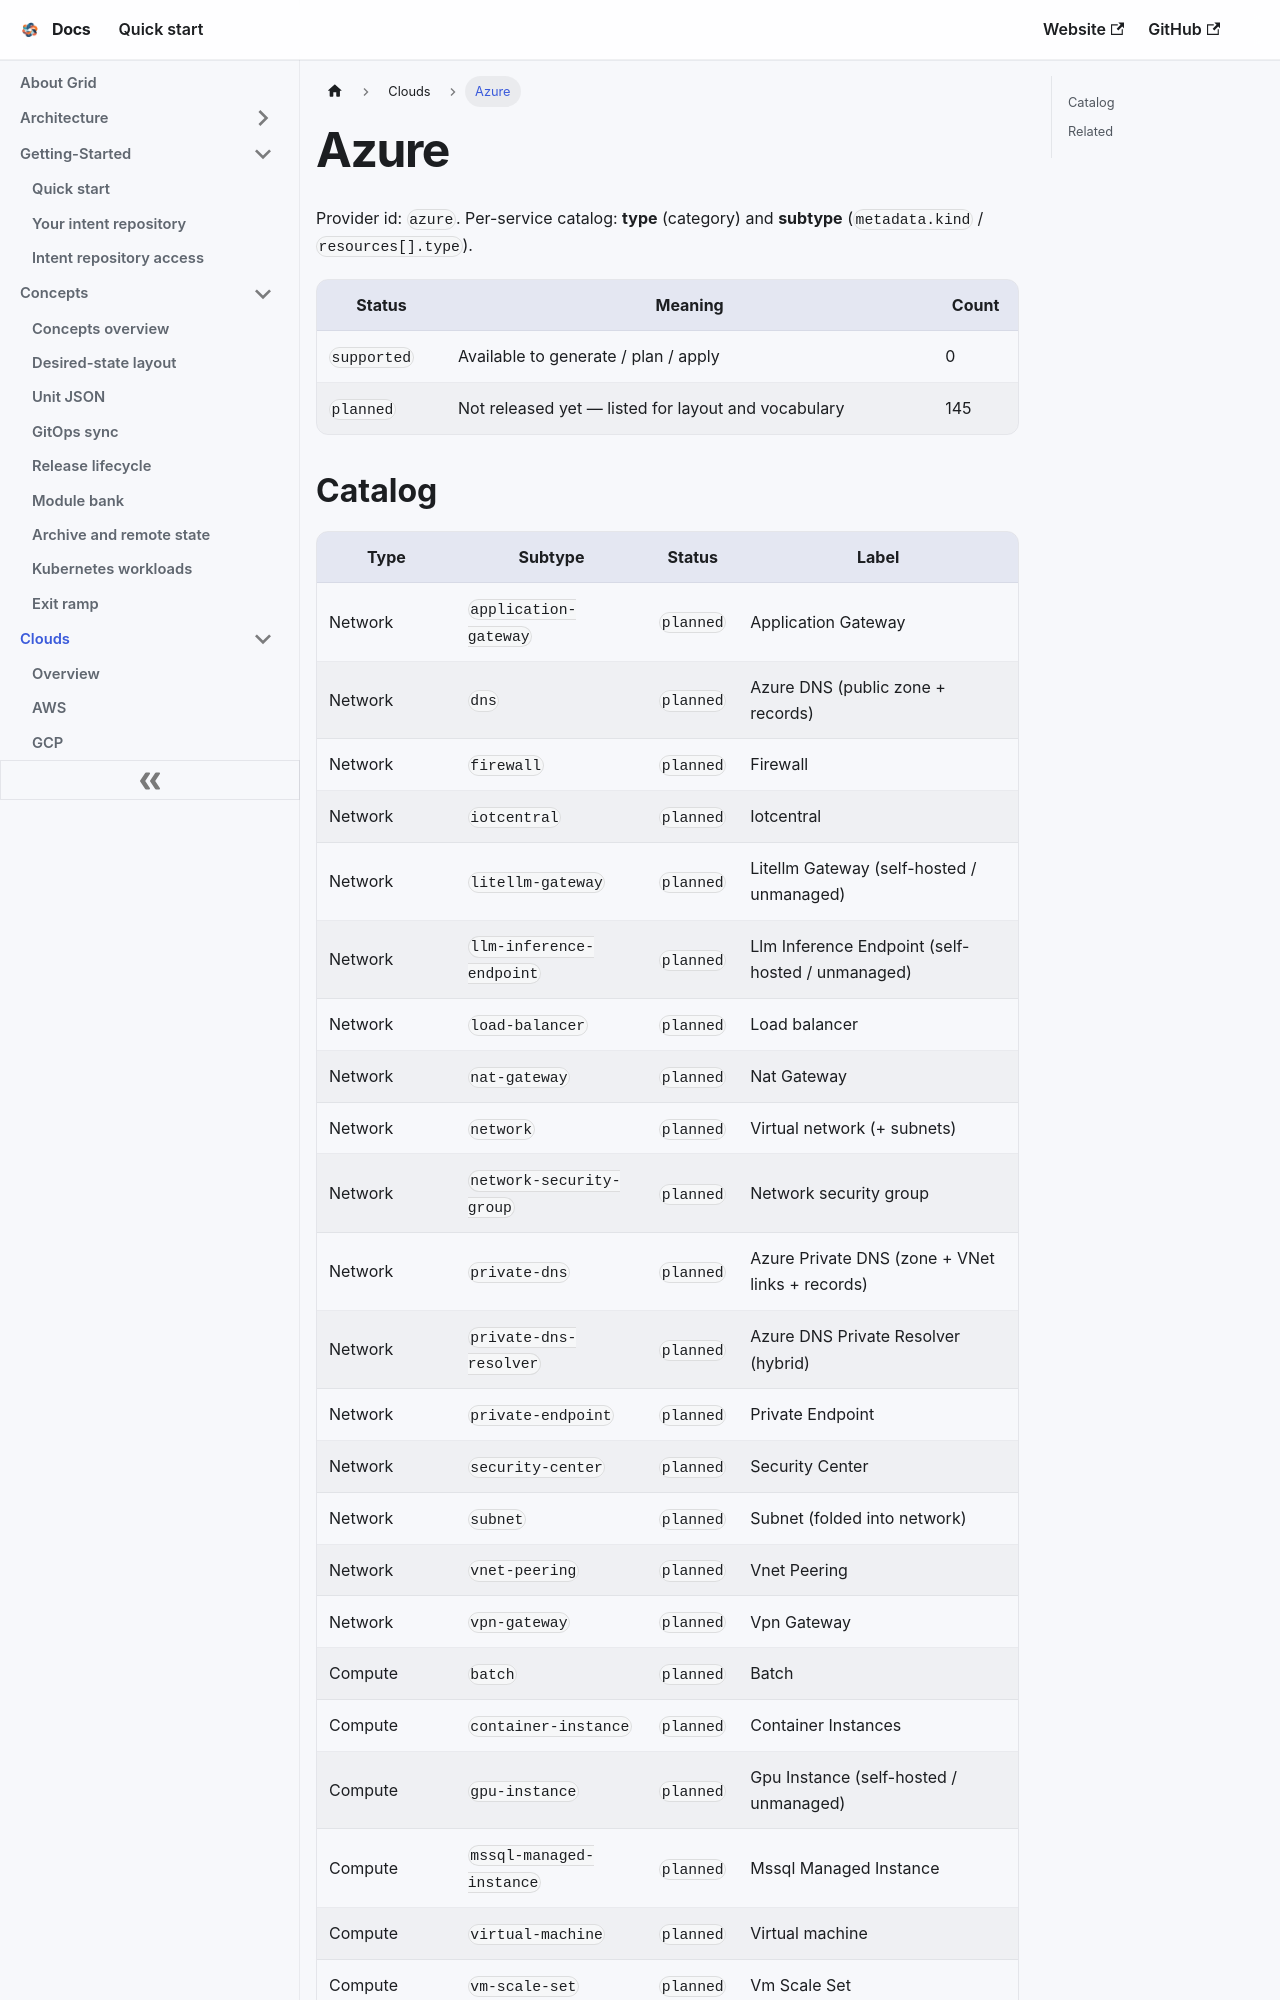

repository: gridplatform/doc · page: Clouds/Azure.html · generator: docusaurus

---
title: Azure
---

# Azure

Provider id: `azure`. Per-service catalog: **type** (category) and **subtype** (`metadata.kind` / `resources[].type`).

| Status | Meaning | Count |
|--------|---------|-------|
| `supported` | Available to generate / plan / apply | 0 |
| `planned` | Not released yet — listed for layout and vocabulary | 145 |
